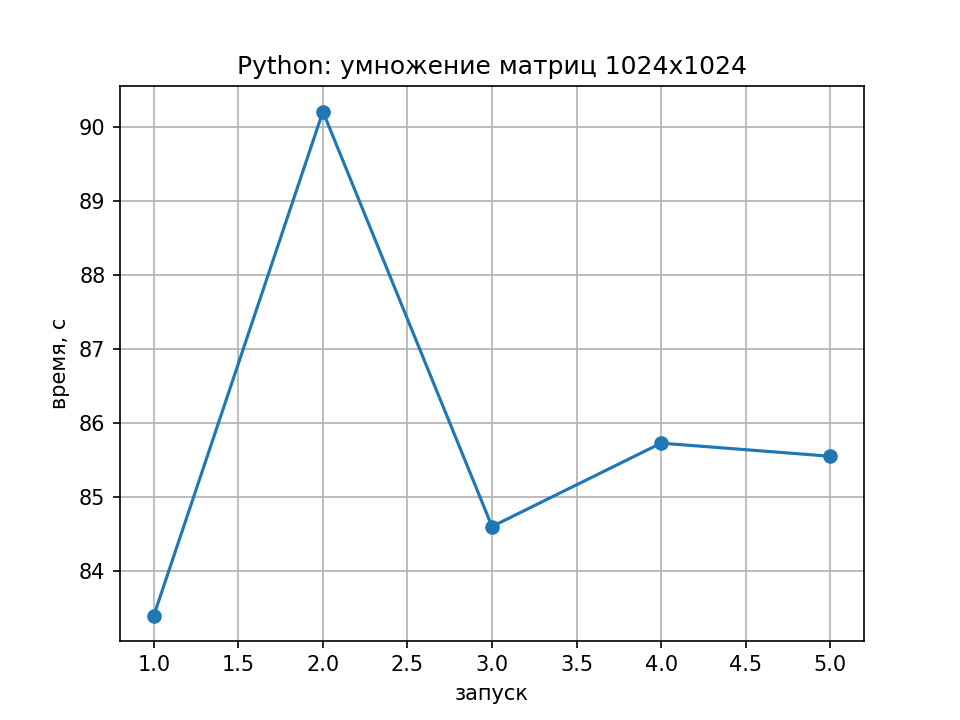

The file beside this chart, header and first rows:
run, seconds, gflops
1, 83.39, 0.02575
2, 90.21, 0.02381
3, 84.6, 0.02539
4, 85.72, 0.02505
5, 85.55, 0.0251
